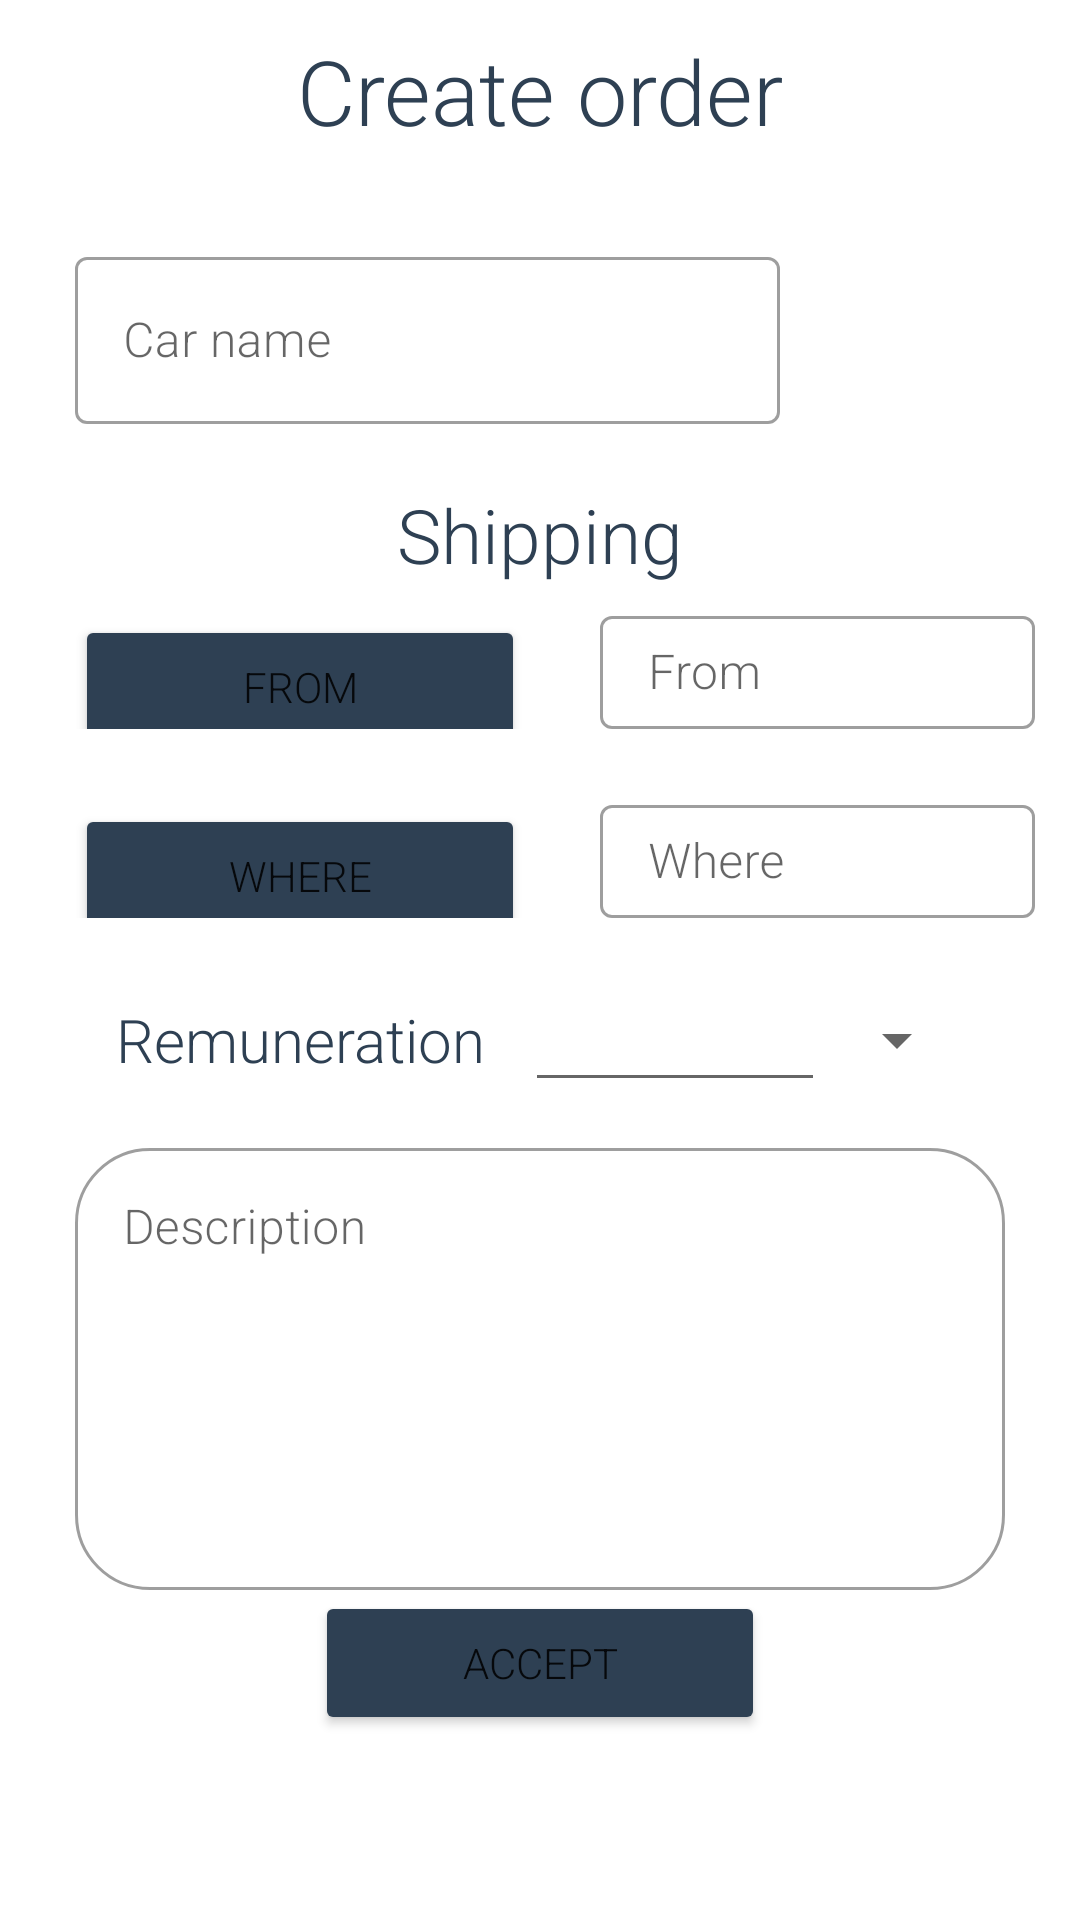

Layout XML and referenced resources for this Android screen:
<!-- AndroidManifest.xml: application theme AppTheme -->
<!-- res/layout/fragment_add_order.xml -->
<?xml version="1.0" encoding="utf-8"?>
<FrameLayout xmlns:android="http://schemas.android.com/apk/res/android"
    xmlns:tools="http://schemas.android.com/tools"
    android:layout_width="match_parent"
    android:layout_height="match_parent"
    xmlns:app="http://schemas.android.com/apk/res-auto"
    tools:context=".fragment.Add_order">

    <LinearLayout
        android:layout_width="match_parent"
        android:layout_height="match_parent"
        android:orientation="vertical">

        <TextView
            android:id="@+id/add_text_view"
            android:layout_width="match_parent"
            android:layout_height="wrap_content"
            android:layout_marginTop="10dp"
            android:gravity="center"
            android:text="@string/newOrder"
            android:textColor="@color/menuText"
            android:textSize="30dp" />

        <com.google.android.material.textfield.TextInputLayout
            android:id="@+id/car"
            style="@style/Widget.MaterialComponents.TextInputLayout.OutlinedBox"
            android:layout_width="match_parent"
            android:layout_height="wrap_content"
            android:layout_marginLeft="25dp"
            android:layout_marginTop="30dp"
            android:layout_marginRight="100dp"
            android:layout_marginBottom="10dp"
            android:hint="@string/car">

            <com.google.android.material.textfield.TextInputEditText
                android:id="@+id/car_edit_text"
                android:layout_width="match_parent"
                android:layout_height="wrap_content"
                android:textColor="@color/menuText" />
        </com.google.android.material.textfield.TextInputLayout>

        <TextView
            android:id="@+id/shipping_view"
            android:layout_width="match_parent"
            android:layout_height="wrap_content"
            android:layout_marginTop="10dp"
            android:gravity="center"
            android:text="@string/shipping"
            android:textColor="@color/menuText"
            android:textSize="25sp" />

        <LinearLayout
            android:layout_width="match_parent"
            android:layout_height="wrap_content"
            android:orientation="horizontal">
            <Button
                android:layout_width="150dp"
                android:layout_height="wrap_content"
                android:id="@+id/from"
                android:layout_marginLeft="25dp"
                android:text="@string/from"
                android:backgroundTint="@color/menuText"
                />
            <com.google.android.material.textfield.TextInputLayout
                android:id="@+id/from_text"
                style="@style/Widget.MaterialComponents.TextInputLayout.OutlinedBox"
                android:layout_width="match_parent"
                android:layout_height="match_parent"
                android:layout_marginLeft="25dp"
                android:layout_marginTop="5dp"
                android:layout_marginRight="15dp"
                android:hint="@string/from">

                <com.google.android.material.textfield.TextInputEditText
                    android:id="@+id/from_edit_text"
                    android:layout_width="match_parent"
                    android:layout_height="wrap_content"
                    android:textColor="@color/menuText"
                    android:enabled="false"/>
            </com.google.android.material.textfield.TextInputLayout>
        </LinearLayout>
        <LinearLayout
            android:layout_width="match_parent"
            android:layout_height="wrap_content"
            android:orientation="horizontal">
            <Button
                android:layout_width="150dp"
                android:layout_height="wrap_content"
                android:id="@+id/where"
                android:layout_marginLeft="25dp"
                android:text="@string/where"
                android:layout_marginTop="15dp"
                android:backgroundTint="@color/menuText"/>
            <com.google.android.material.textfield.TextInputLayout
                android:id="@+id/where_text"
                style="@style/Widget.MaterialComponents.TextInputLayout.OutlinedBox"
                android:layout_width="match_parent"
                android:layout_height="match_parent"
                android:layout_marginLeft="25dp"
                android:layout_marginTop="20dp"
                android:layout_marginRight="15dp"
                android:hint="@string/where">

                <com.google.android.material.textfield.TextInputEditText
                    android:id="@+id/where_edit_text"
                    android:layout_width="match_parent"
                    android:layout_height="wrap_content"
                    android:textColor="@color/menuText"
                    android:enabled="false"/>
            </com.google.android.material.textfield.TextInputLayout>
        </LinearLayout>
        <LinearLayout
            android:layout_width="match_parent"
            android:layout_height="wrap_content"
            android:layout_marginTop="20dp"
            android:orientation="horizontal">

            <TextView
                android:id="@+id/renumeration_View"
                android:layout_width="150dp"
                android:layout_height="match_parent"
                android:layout_marginLeft="25dp"
                android:gravity="center"
                android:text="@string/renumeration"
                android:textColor="@color/menuText"
                android:textSize="20sp" />

            <EditText
                android:id="@+id/renumeration_EditText"
                android:layout_width="100dp"
                android:layout_height="wrap_content"
                android:ems="10"
                android:inputType="number"
                android:layout_gravity="center"
                android:textColor="@color/menuText" />

            <Spinner
                android:id="@+id/renumertion_spinner"
                android:layout_width="wrap_content"
                android:layout_height="match_parent" />

        </LinearLayout>

        <LinearLayout
            android:layout_width="match_parent"
            android:layout_height="match_parent"
            android:orientation="vertical">

            <com.google.android.material.textfield.TextInputLayout
                android:id="@+id/description_View"
                style="@style/Widget.MaterialComponents.TextInputLayout.OutlinedBox"
                android:layout_width="match_parent"
                android:layout_height="match_parent"
                android:layout_marginLeft="25dp"
                android:layout_marginTop="10dp"
                android:layout_marginRight="25dp"
                android:layout_marginBottom="110dp"
                android:hint="@string/description"
                android:paddingBottom="-100dp"
                app:boxCornerRadiusBottomEnd="25dp"
                app:boxCornerRadiusBottomStart="25dp"
                app:boxCornerRadiusTopEnd="25dp"
                app:boxCornerRadiusTopStart="25dp">

                <com.google.android.material.textfield.TextInputEditText
                    android:id="@+id/description_edit_text"
                    android:layout_width="match_parent"
                    android:layout_height="match_parent"
                    android:gravity="top" />

            </com.google.android.material.textfield.TextInputLayout>

            <Button
                android:id="@+id/buttonAcceptAdd"
                android:layout_width="150dp"

                android:layout_height="wrap_content"
                android:layout_marginTop="-110dp"
                android:layout_gravity="center"
                android:text="@string/accept"
                app:backgroundTint="@color/menuText" />
        </LinearLayout>




    </LinearLayout>

</FrameLayout>
<!-- resources referenced by this layout -->
<resources>
  <color name="menuText">#2E4053</color>
  <string name="accept">Accept</string>
  <string name="car">Car name</string>
  <string name="description">Description</string>
  <string name="from">From</string>
  <string name="newOrder">Create order</string>
  <string name="renumeration"> Remuneration</string>
  <string name="shipping">Shipping</string>
  <string name="where">Where</string>
  <style name="AppTheme" parent="Theme.MaterialComponents.Light.NoActionBar">
          <item name="colorPrimary">@color/menuText</item>
          <item name="colorSecondary">@color/menuText</item>
          <item name="boxStrokeColor">@color/menuText</item>
      </style>
</resources>
